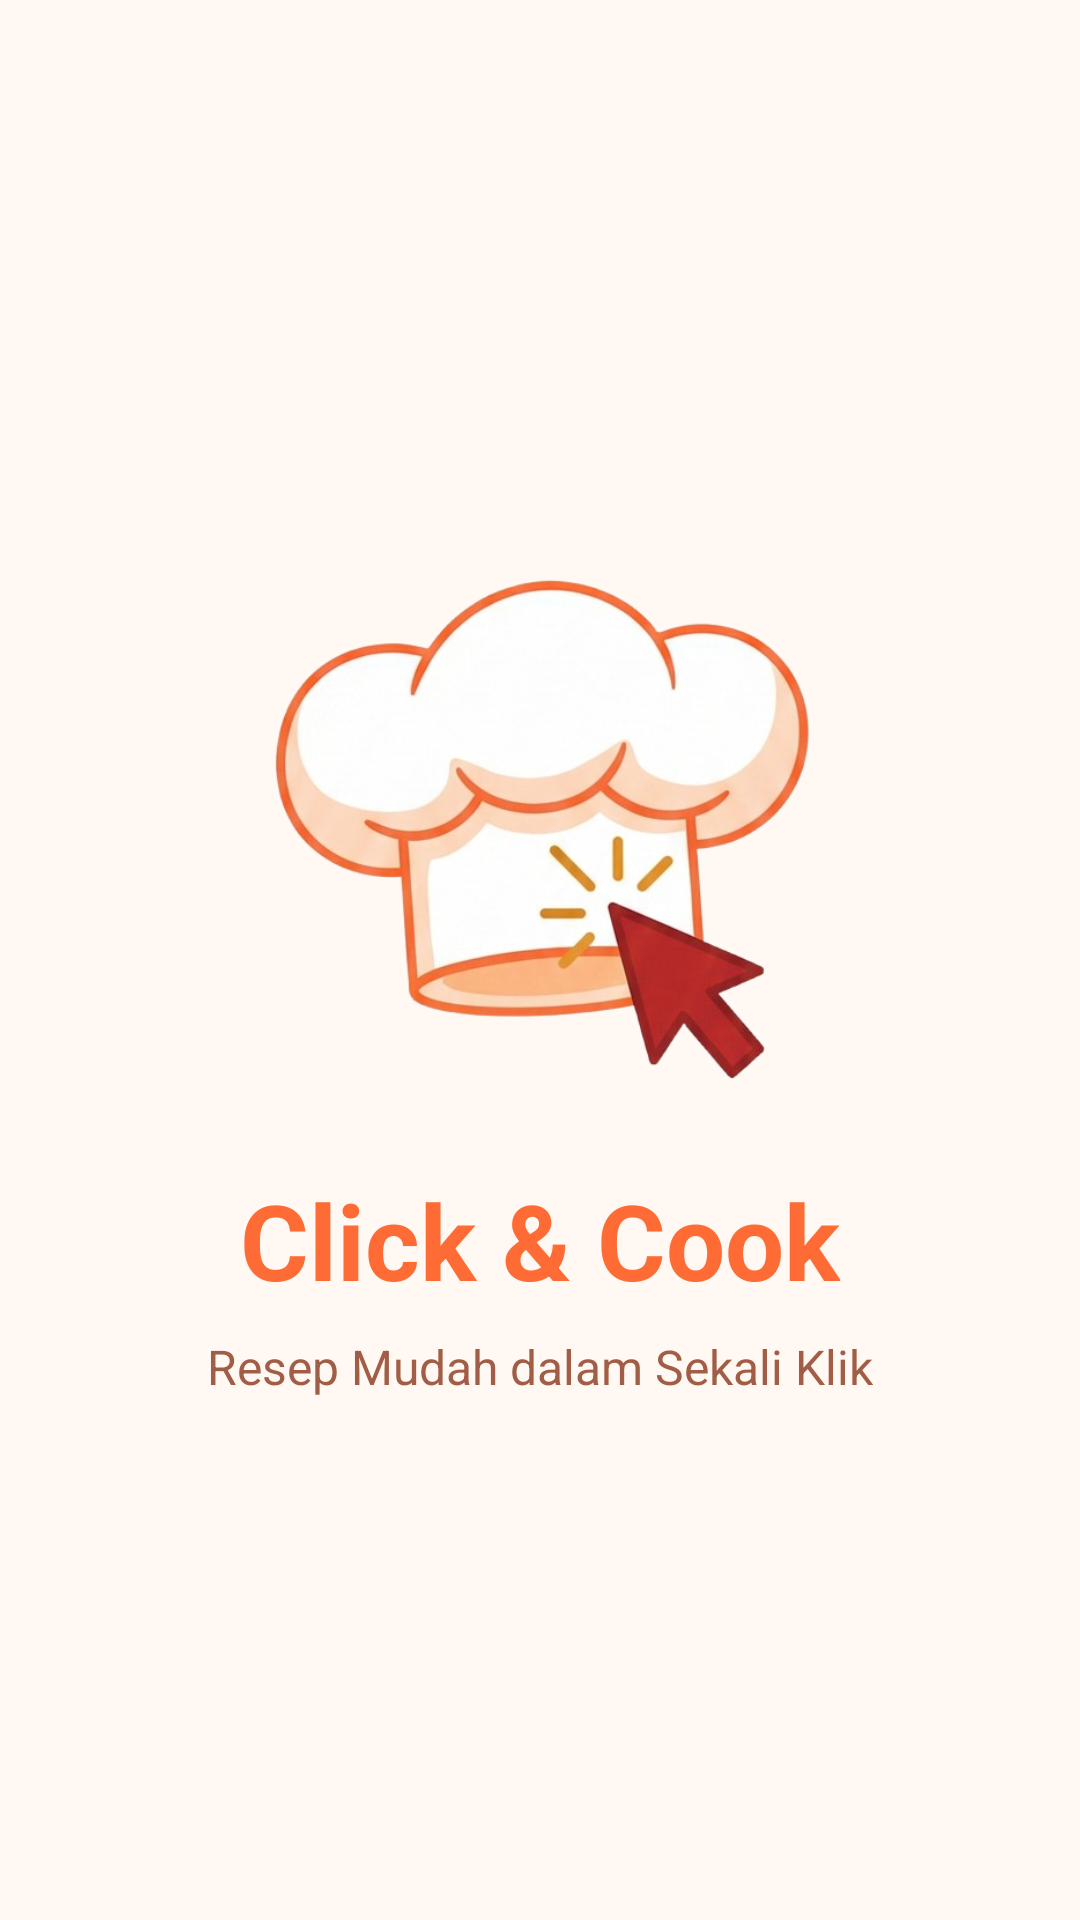

Produce the Android XML layout that renders to this screen, including the resource entries it uses.
<!-- AndroidManifest.xml: application theme Theme.ClicknCook -->
<!-- res/layout/activity_splash.xml -->
<?xml version="1.0" encoding="utf-8"?>
<androidx.constraintlayout.widget.ConstraintLayout
    xmlns:android="http://schemas.android.com/apk/res/android"
    xmlns:app="http://schemas.android.com/apk/res-auto"
    android:layout_width="match_parent"
    android:layout_height="match_parent"
    android:background="@color/cream_background">

    <ImageView
        android:id="@+id/imgLogo"
        android:layout_width="200dp"
        android:layout_height="200dp"
        android:src="@drawable/logo"
        app:layout_constraintBottom_toTopOf="@+id/tvAppTitle"
        app:layout_constraintEnd_toEndOf="parent"
        app:layout_constraintStart_toStartOf="parent"
        app:layout_constraintTop_toTopOf="parent"
        app:layout_constraintVertical_chainStyle="packed" />

    <TextView
        android:id="@+id/tvAppTitle"
        android:layout_width="wrap_content"
        android:layout_height="wrap_content"
        android:layout_marginTop="16dp"
        android:text="Click &amp; Cook"
        android:textColor="@color/primary_orange"
        android:textSize="35sp"
        android:textStyle="bold"
        app:layout_constraintBottom_toTopOf="@+id/tvTagline"
        app:layout_constraintEnd_toEndOf="parent"
        app:layout_constraintStart_toStartOf="parent"
        app:layout_constraintTop_toBottomOf="@+id/imgLogo" />

    <TextView
        android:id="@+id/tvTagline"
        android:layout_width="wrap_content"
        android:layout_height="wrap_content"
        android:layout_marginTop="8dp"
        android:text="Resep Mudah dalam Sekali Klik"
        android:textColor="@color/tagline_brown"
        android:textSize="16sp"
        app:layout_constraintBottom_toBottomOf="parent"
        app:layout_constraintEnd_toEndOf="parent"
        app:layout_constraintStart_toStartOf="parent"
        app:layout_constraintTop_toBottomOf="@+id/tvAppTitle" />

</androidx.constraintlayout.widget.ConstraintLayout>
<!-- resources referenced by this layout -->
<resources>
  <color name="cream_background">#FFF8F3</color>
  <color name="primary_orange">#FF6B35</color>
  <color name="tagline_brown">#A15D45</color>
  <!-- drawable logo: png bitmap (drawable, 216747 bytes) -->
  <style name="Theme.ClicknCook" parent="Base.Theme.ClicknCook" />
  <style name="Base.Theme.ClicknCook" parent="Theme.Material3.DayNight.NoActionBar">
          <item name="colorPrimary">@color/primary_orange</item>
      </style>
</resources>
